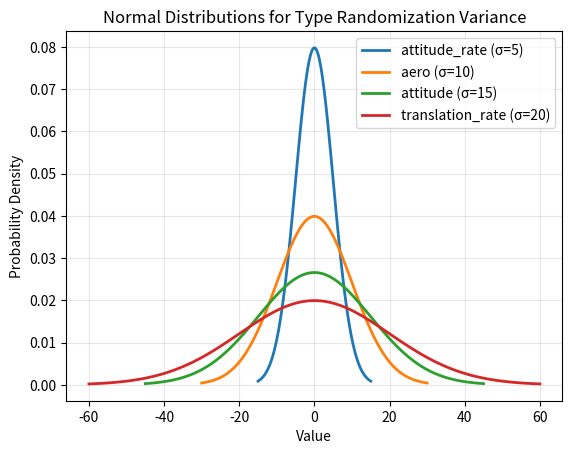

The script that saved this image:
import matplotlib.pyplot as plt
import numpy as np
from scipy.stats import norm

# individual initial conditions for the F16 aircraft - these are the starting values for the simulation
attitude_ic = {
    "ic/psi-true-deg": 180,  # Heading (degrees)
    "ic/phi-deg": 0,  # Roll angle (level)
    "ic/theta-deg": 10,  # Pitch angle (level)
}

attitude_rate_ic = {
    "ic/p-rad_s": 0.0,  # Roll rate (rad/s)
    "ic/q-rad_s": 0.0,  # Pitch rate (rad/s)
    "ic/r-rad_s": 0.0,  # Yaw rate (rad/s)
}

rate_ic = {
    "ic/u-fps": 500.0,  # Forward velocity (ft/s)
    "ic/v-fps": 0.0,  # Sideways velocity (ft/s)
    "ic/w-fps": -10.0,  # Vertical velocity (ft/s)
}

position_ic = {
    "ic/h-agl-ft": 5000.0,  # Z position (ft)
}

aero_ic = {
    "ic/alpha-deg": 0.0,  # True angle of attack (degrees)
    "ic/beta-deg": 0.0,  # True sideslip angle (degrees)
}

# these are other initial conditions, typically needed to start the simulation
other_ic = {
    "gear/gear-cmd-norm": 0.0,  # Gear position (0.0 for retracted)
    "propulsion/engine[0]/set-running": 1.0,  # start with the engine running (needed for thrust command)
    "propulsion/engine[1]/set-running": 1.0,  # start with the engine running (needed for thrust command)
    "fcs/throttle-cmd-norm": 0.0,  # Thrust command (0.0 for idle)
}

# master initial conditions dictionary combining all types
ic = {
    "attitude": attitude_ic,
    "attitude_rate": attitude_rate_ic,
    "translation_rate": rate_ic,
    "position": position_ic,
    # 'aero': aero_ic,
    "other": other_ic,
}

# amount of randomization for each type
type_randomization_variance = {
    "attitude": 15,
    "attitude_rate": 5,
    "translation_rate": 20,
    "position": 500,
    "aero": 10,
}

if __name__ == "__main__":
    print("F16 IC Configuration Loaded")
    print("Initial Conditions:", ic)
    print("Type Randomization Variance:", type_randomization_variance)

    figure, ax = plt.subplots()
    for key, value in sorted(type_randomization_variance.items(), key=lambda x: x[1]):
        if key != "position":
            # plotting the normal distribution of each type with 0 mean
            x = np.linspace(-3 * value, 3 * value, 100)
            y = norm.pdf(x, 0, value)
            ax.plot(x, y, label=f"{key} (σ={value})", linewidth=2)

    ax.set_xlabel("Value")
    ax.set_ylabel("Probability Density")
    ax.set_title("Normal Distributions for Type Randomization Variance")
    ax.legend()
    ax.grid(True, alpha=0.3)
    plt.show()
